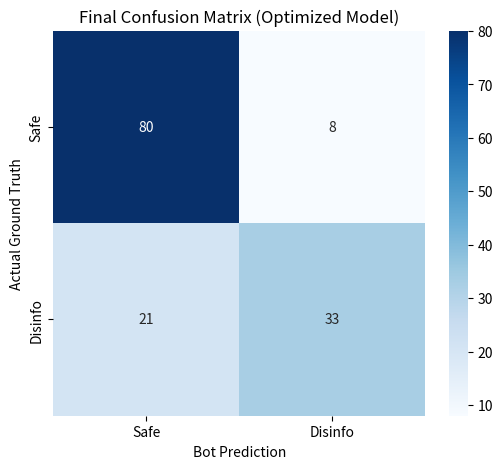

Reproduce this figure in Python. (Note: this script raises an exception after producing the figure.)
import matplotlib.pyplot as plt
import seaborn as sns
import numpy as np

cm = np.array([[80, 8], [21, 33]]) 
labels = ['Safe', 'Disinfo']

plt.figure(figsize=(6,5))
sns.heatmap(cm, annot=True, fmt='d', cmap='Blues', xticklabels=labels, yticklabels=labels)
plt.ylabel('Actual Ground Truth')
plt.xlabel('Bot Prediction')
plt.title('Final Confusion Matrix (Optimized Model)')
plt.savefig('graphs/confusion_matrix.png')
print("Chart saved as confusion_matrix.png")